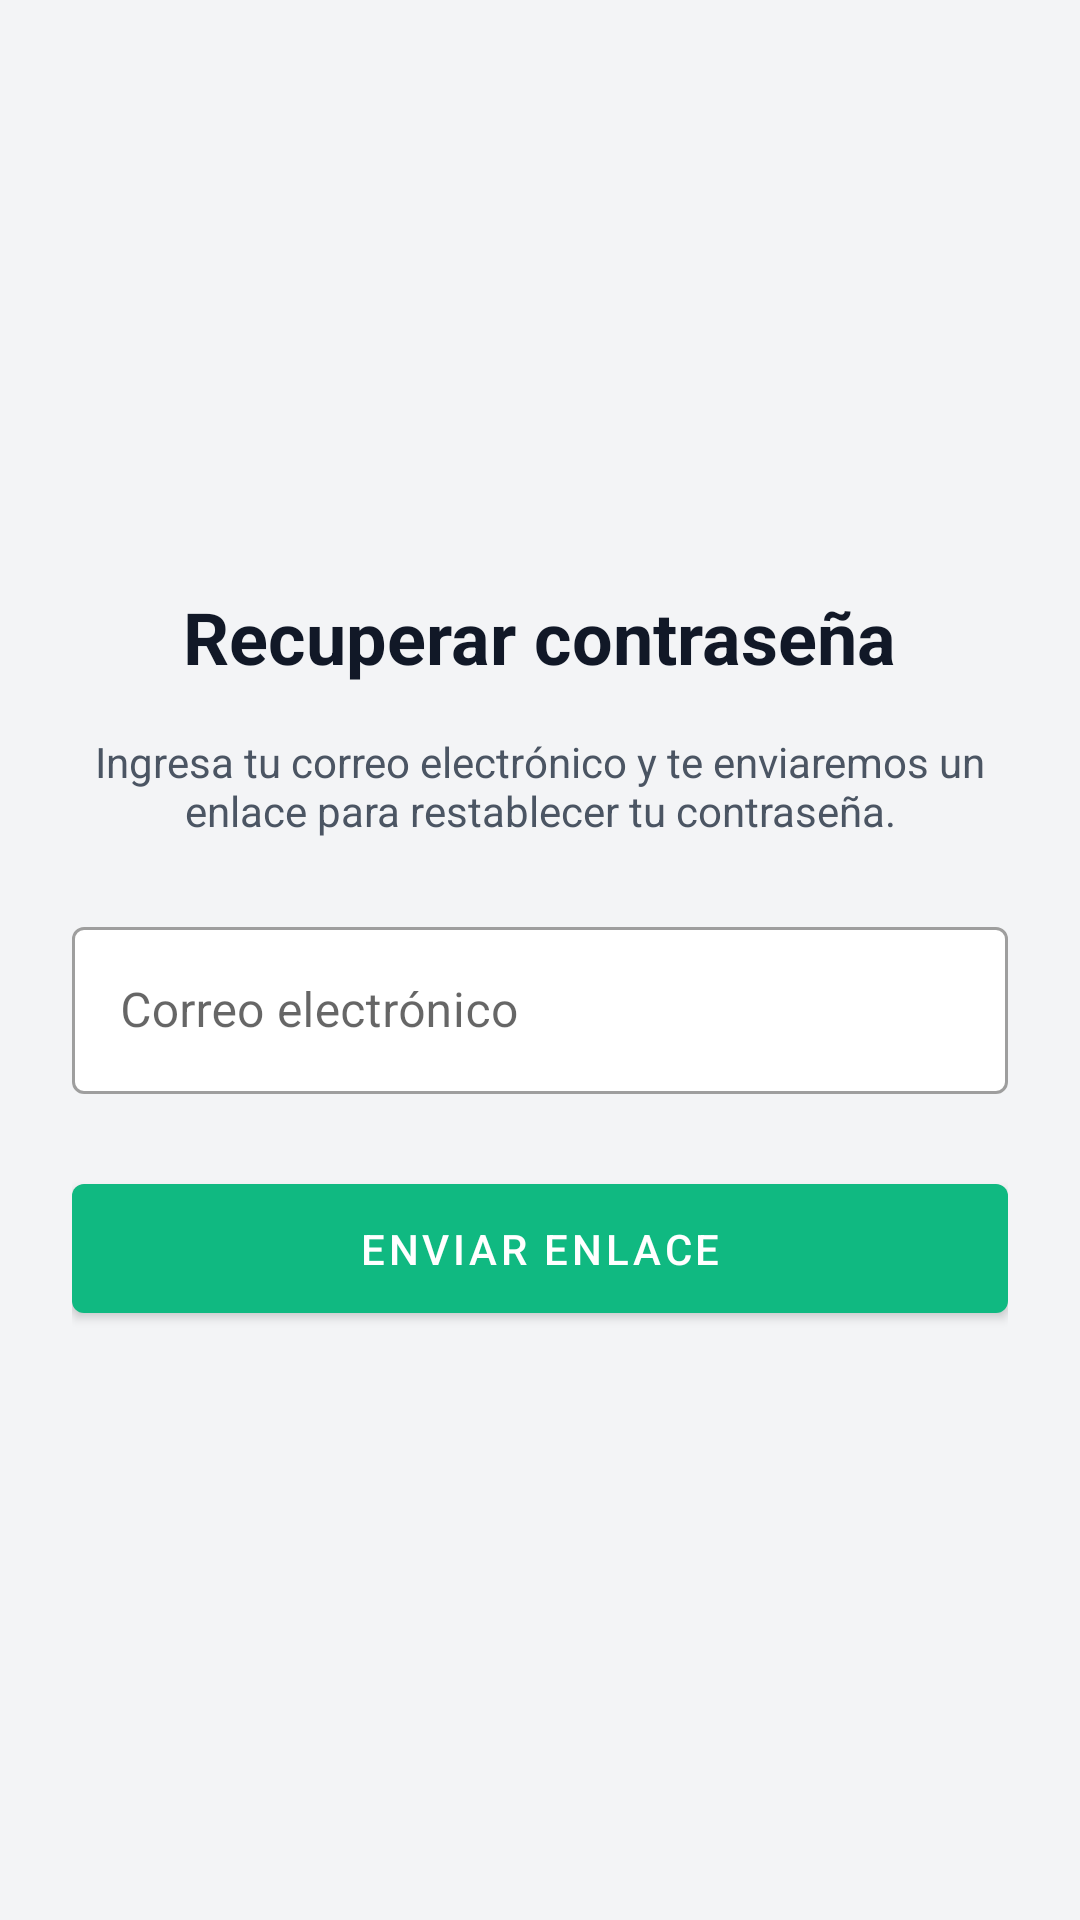

The Android layout XML behind this screen, and the referenced resources:
<!-- AndroidManifest.xml: application theme Theme.HelpMe -->
<!-- res/layout/fragment_forgot_password.xml -->
<?xml version="1.0" encoding="utf-8"?>
<ScrollView xmlns:android="http://schemas.android.com/apk/res/android"
    xmlns:app="http://schemas.android.com/apk/res-auto"
    android:layout_width="match_parent"
    android:layout_height="match_parent"
    android:fillViewport="true"
    android:background="@color/helpme_background">

    <LinearLayout
        android:layout_width="match_parent"
        android:layout_height="wrap_content"
        android:orientation="vertical"
        android:padding="24dp"
        android:gravity="center">

        <TextView
            android:layout_width="wrap_content"
            android:layout_height="wrap_content"
            android:text="@string/reset_password_title"
            android:textSize="24sp"
            android:textStyle="bold"
            android:textColor="@color/helpme_text_primary"
            android:layout_marginBottom="16dp"/>

        <TextView
            android:layout_width="wrap_content"
            android:layout_height="wrap_content"
            android:text="@string/reset_password_description"
            android:textColor="@color/helpme_text_secondary"
            android:gravity="center"
            android:layout_marginBottom="24dp"/>

        <com.google.android.material.textfield.TextInputLayout
            style="@style/Widget.MaterialComponents.TextInputLayout.OutlinedBox"
            android:layout_width="match_parent"
            android:layout_height="wrap_content"
            android:layout_marginBottom="24dp"
            app:boxBackgroundColor="@color/helpme_card_background"
            android:hint="@string/email_label">
            <com.google.android.material.textfield.TextInputEditText
                android:id="@+id/etEmail"
                android:layout_width="match_parent"
                android:layout_height="wrap_content"
                android:textColor="@color/helpme_text_primary"
                android:inputType="textEmailAddress" />
        </com.google.android.material.textfield.TextInputLayout>

        <com.google.android.material.button.MaterialButton
            android:id="@+id/btnReset"
            android:layout_width="match_parent"
            android:layout_height="wrap_content"
            android:paddingVertical="12dp"
            app:backgroundTint="@color/helpme_green"
            android:textColor="@color/white"
            android:text="@string/send_link_button" />

        <ProgressBar
            android:id="@+id/progressBar"
            android:layout_width="wrap_content"
            android:layout_height="wrap_content"
            android:visibility="gone"
            android:layout_marginTop="16dp"/>

    </LinearLayout>
</ScrollView>
<!-- resources referenced by this layout -->
<resources>
  <color name="helpme_background">#F3F4F6</color>
  <color name="helpme_card_background">#FFFFFF</color>
  <color name="helpme_green">#10B981</color>
  <color name="helpme_text_primary">#111827</color>
  <color name="helpme_text_secondary">#4B5563</color>
  <color name="white">#FFFFFFFF</color>
  <string name="email_label">Correo electrónico</string>
  <string name="reset_password_description">Ingresa tu correo electrónico y te enviaremos un enlace para restablecer tu contraseña.</string>
  <string name="reset_password_title">Recuperar contraseña</string>
  <string name="send_link_button">Enviar enlace</string>
  <style name="Theme.HelpMe" parent="Base.Theme.HelpMe" />
  <style name="Base.Theme.HelpMe" parent="Theme.MaterialComponents.DayNight.NoActionBar">
          <item name="colorPrimary">@color/helpme_green</item>
          <item name="colorPrimaryVariant">@color/helpme_green_dark</item>
          <item name="colorOnPrimary">@color/white</item>
          <item name="android:windowBackground">@color/helpme_background</item>
          
          <item name="android:textColorPrimary">@color/helpme_text_primary</item>
          <item name="android:textColorSecondary">@color/helpme_text_secondary</item>
      </style>
  <color name="helpme_green_dark">#059669</color>
</resources>
